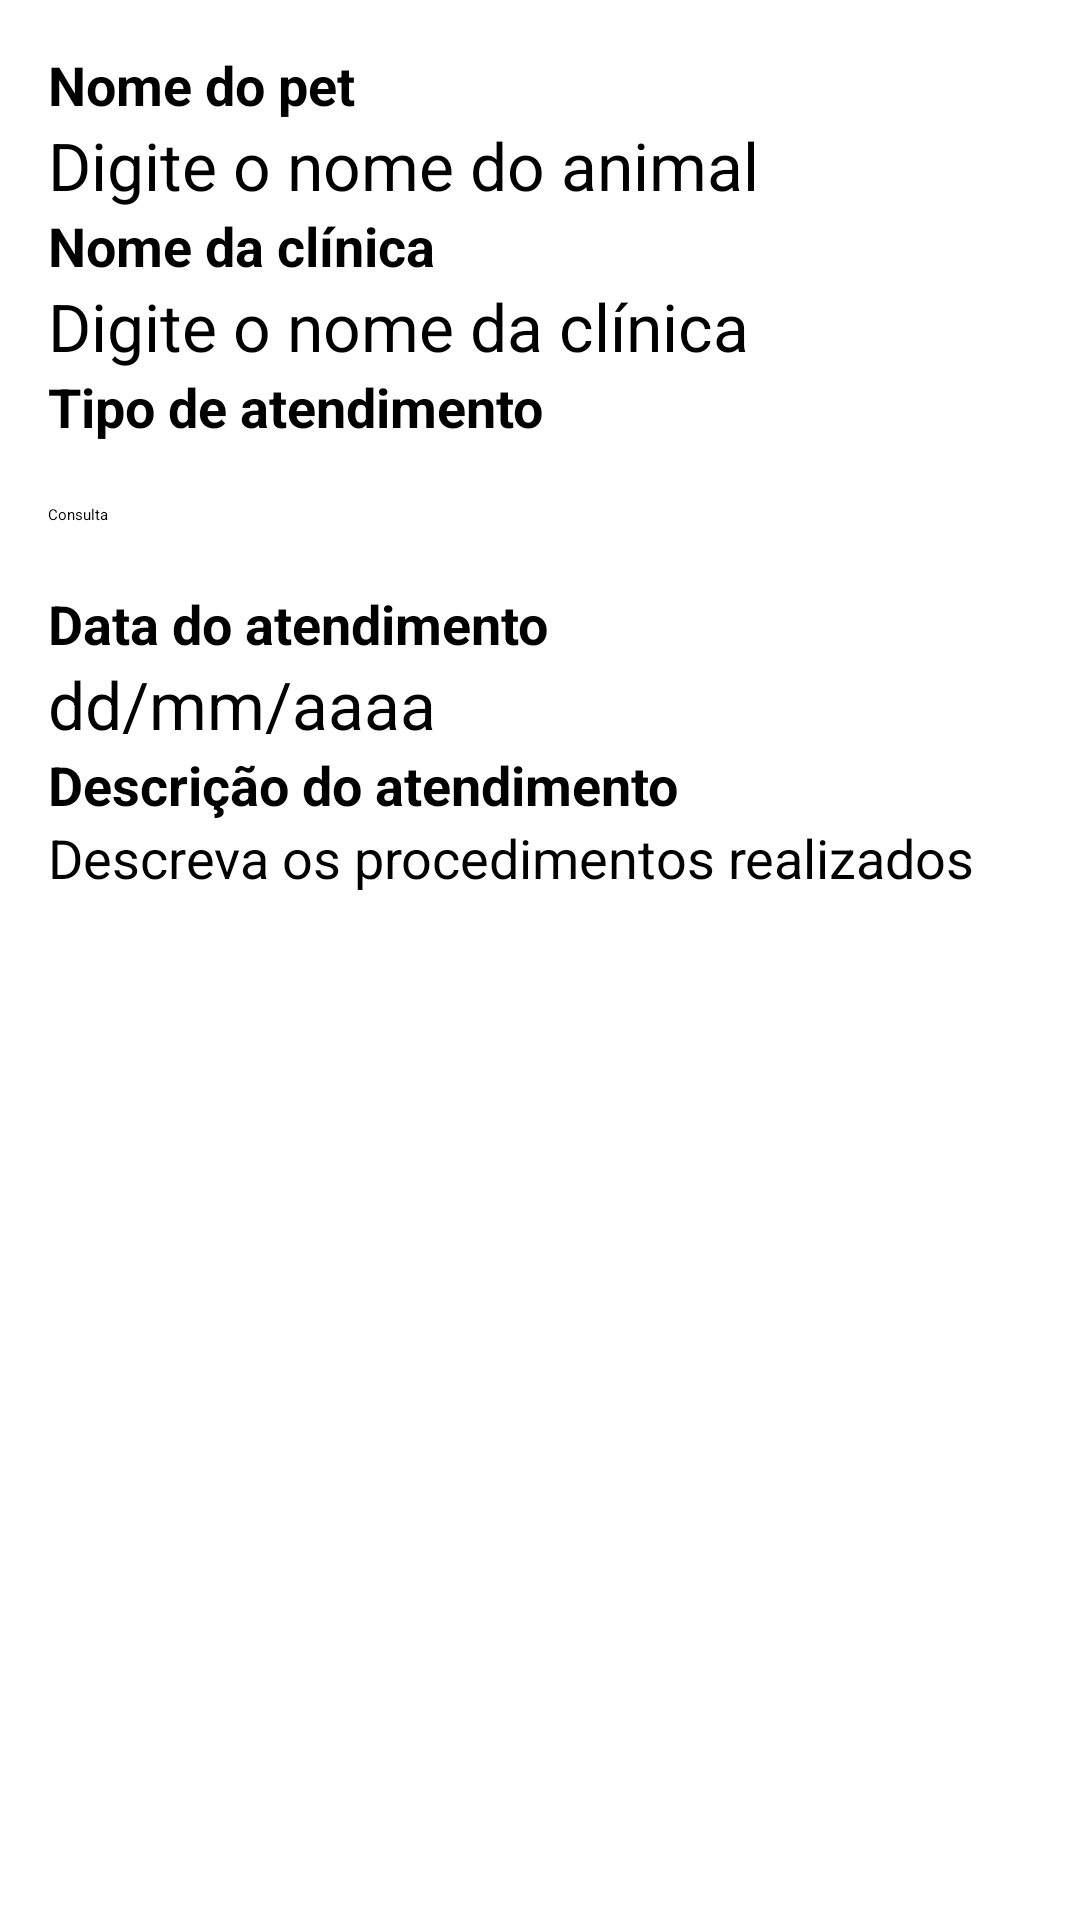

Here is an Android app screen rendered from its layout file. Give the layout XML and the strings, colors and styles it references.
<!-- AndroidManifest.xml: application theme Theme.PetBook -->
<!-- res/layout/common_layout.xml -->
<?xml version="1.0" encoding="utf-8"?>
<ScrollView
    xmlns:android="http://schemas.android.com/apk/res/android"
    android:layout_width="match_parent"
    android:layout_height="match_parent"
    android:fillViewport="true">

    <LinearLayout
        android:orientation="vertical"
        android:layout_width="match_parent"
        android:layout_height="wrap_content"
        android:padding="16dp">

        <TextView
            android:layout_width="wrap_content"
            android:layout_height="wrap_content"
            android:text="@string/nome_do_pet"
            android:textStyle="bold"
            android:textSize="18sp" />

        <EditText
            android:id="@+id/etNome"
            android:layout_width="match_parent"
            android:layout_height="wrap_content"
            android:hint="@string/digite_o_nome_do_animal"
            android:textSize="22sp"
            android:minHeight="24dp" />

        <TextView
            android:layout_width="wrap_content"
            android:layout_height="wrap_content"
            android:text="@string/nome_da_cl_nica"
            android:textStyle="bold"
            android:textSize="18sp" />

        <EditText
            android:id="@+id/etClinica"
            android:layout_width="match_parent"
            android:layout_height="wrap_content"
            android:hint="@string/digite_o_nome_da_cl_nica"
            android:textSize="22sp"
            android:minHeight="24dp" />

        <TextView
            android:layout_width="wrap_content"
            android:layout_height="wrap_content"
            android:text="@string/tipo_de_atendimento"
            android:textStyle="bold"
            android:textSize="18sp" />

        <Spinner
            android:id="@+id/spAtendimento"
            android:layout_width="match_parent"
            android:layout_height="48dp"
            android:spinnerMode="dropdown"
            android:entries="@array/tipos_consultas"
            android:popupBackground="@android:color/white"
            android:layout="@layout/spinner_item"
           />

        <TextView
            android:layout_width="wrap_content"
            android:layout_height="wrap_content"
            android:text="@string/data_do_atendimento"
            android:textStyle="bold"
            android:textSize="18sp" />

        <EditText
            android:id="@+id/etData"
            android:layout_width="match_parent"
            android:layout_height="wrap_content"
            android:inputType="date"
            android:hint="dd/mm/aaaa"
            android:textSize="22sp"
            android:minHeight="24dp" />

        <TextView
            android:layout_width="wrap_content"
            android:layout_height="wrap_content"
            android:text="@string/descri_o_do_atendimento"
            android:textStyle="bold"
            android:textSize="18sp" />

        <EditText
            android:id="@+id/etDescricao"
            android:hint="@string/descreva_os_procedimentos_realizados"
            android:layout_width="match_parent"
            android:layout_height="wrap_content"
            android:inputType="textMultiLine"
            android:lines="8"
            android:maxLines="10"
            android:minLines="6"
            android:scrollbars="vertical"
            android:gravity="top"
            android:textSize="18sp" />
    </LinearLayout>
</ScrollView>
<!-- res/layout/spinner_item.xml (included above) -->
<?xml version="1.0" encoding="utf-8"?>
<TextView xmlns:android="http://schemas.android.com/apk/res/android"
    android:layout_width="match_parent"
    android:layout_height="wrap_content"
    android:textSize="22sp"
    android:padding="8dp"
    android:textColor="@android:color/black" />
<!-- resources referenced by this layout -->
<resources>
  <string-array name="tipos_consultas">
          <item>Consulta</item>
          <item>Vacinação</item>
          <item>Check-up</item>
          <item>Cirurgia</item>
          <item>Emergência</item>
      </string-array>
  <string name="data_do_atendimento">Data do atendimento</string>
  <string name="descreva_os_procedimentos_realizados">Descreva os procedimentos realizados</string>
  <string name="descri_o_do_atendimento">Descrição do atendimento</string>
  <string name="digite_o_nome_da_cl_nica">Digite o nome da clínica</string>
  <string name="digite_o_nome_do_animal">Digite o nome do animal</string>
  <string name="nome_da_cl_nica">Nome da clínica</string>
  <string name="nome_do_pet">Nome do pet</string>
  <string name="tipo_de_atendimento">Tipo de atendimento</string>
</resources>
